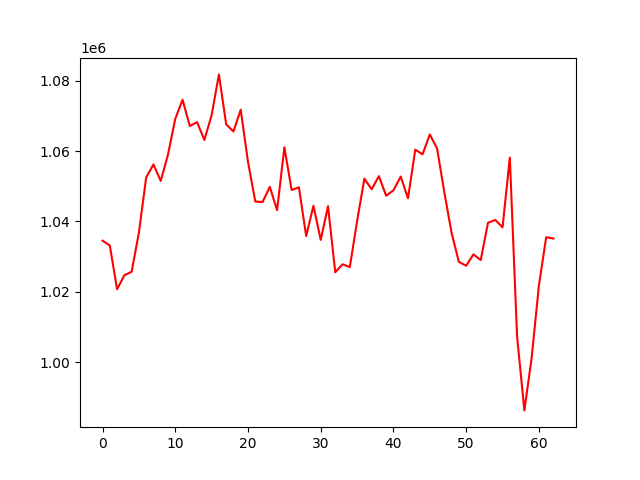

The file beside this chart, header and first rows:
, 0
0, 1034556
1, 1033154
2, 1020750
3, 1024726
4, 1025723
5, 1036842
6, 1052518
7, 1056209
8, 1051506
9, 1059014
10, 1069171
11, 1074584
12, 1067145
13, 1068233
14, 1063158
15, 1070221
16, 1081796
17, 1067614
18, 1065575
19, 1071763
20, 1056948
21, 1045688
22, 1045512
23, 1049850
24, 1043209
25, 1061069
26, 1048948
27, 1049725
28, 1035859
29, 1044485
30, 1034774
31, 1044353
32, 1025569
33, 1027849
34, 1027026
35, 1040102
36, 1052180
37, 1049155
38, 1052883
39, 1047308
40, 1048869
41, 1052773
42, 1046603
43, 1060400
44, 1059094
45, 1064740
46, 1060743
47, 1048225
48, 1036697
49, 1028519
50, 1027430
51, 1030662
52, 1029039
53, 1039633
54, 1040440
55, 1038349
56, 1058154
57, 1007289
58, 986327
59, 1001217
... 3 more rows
